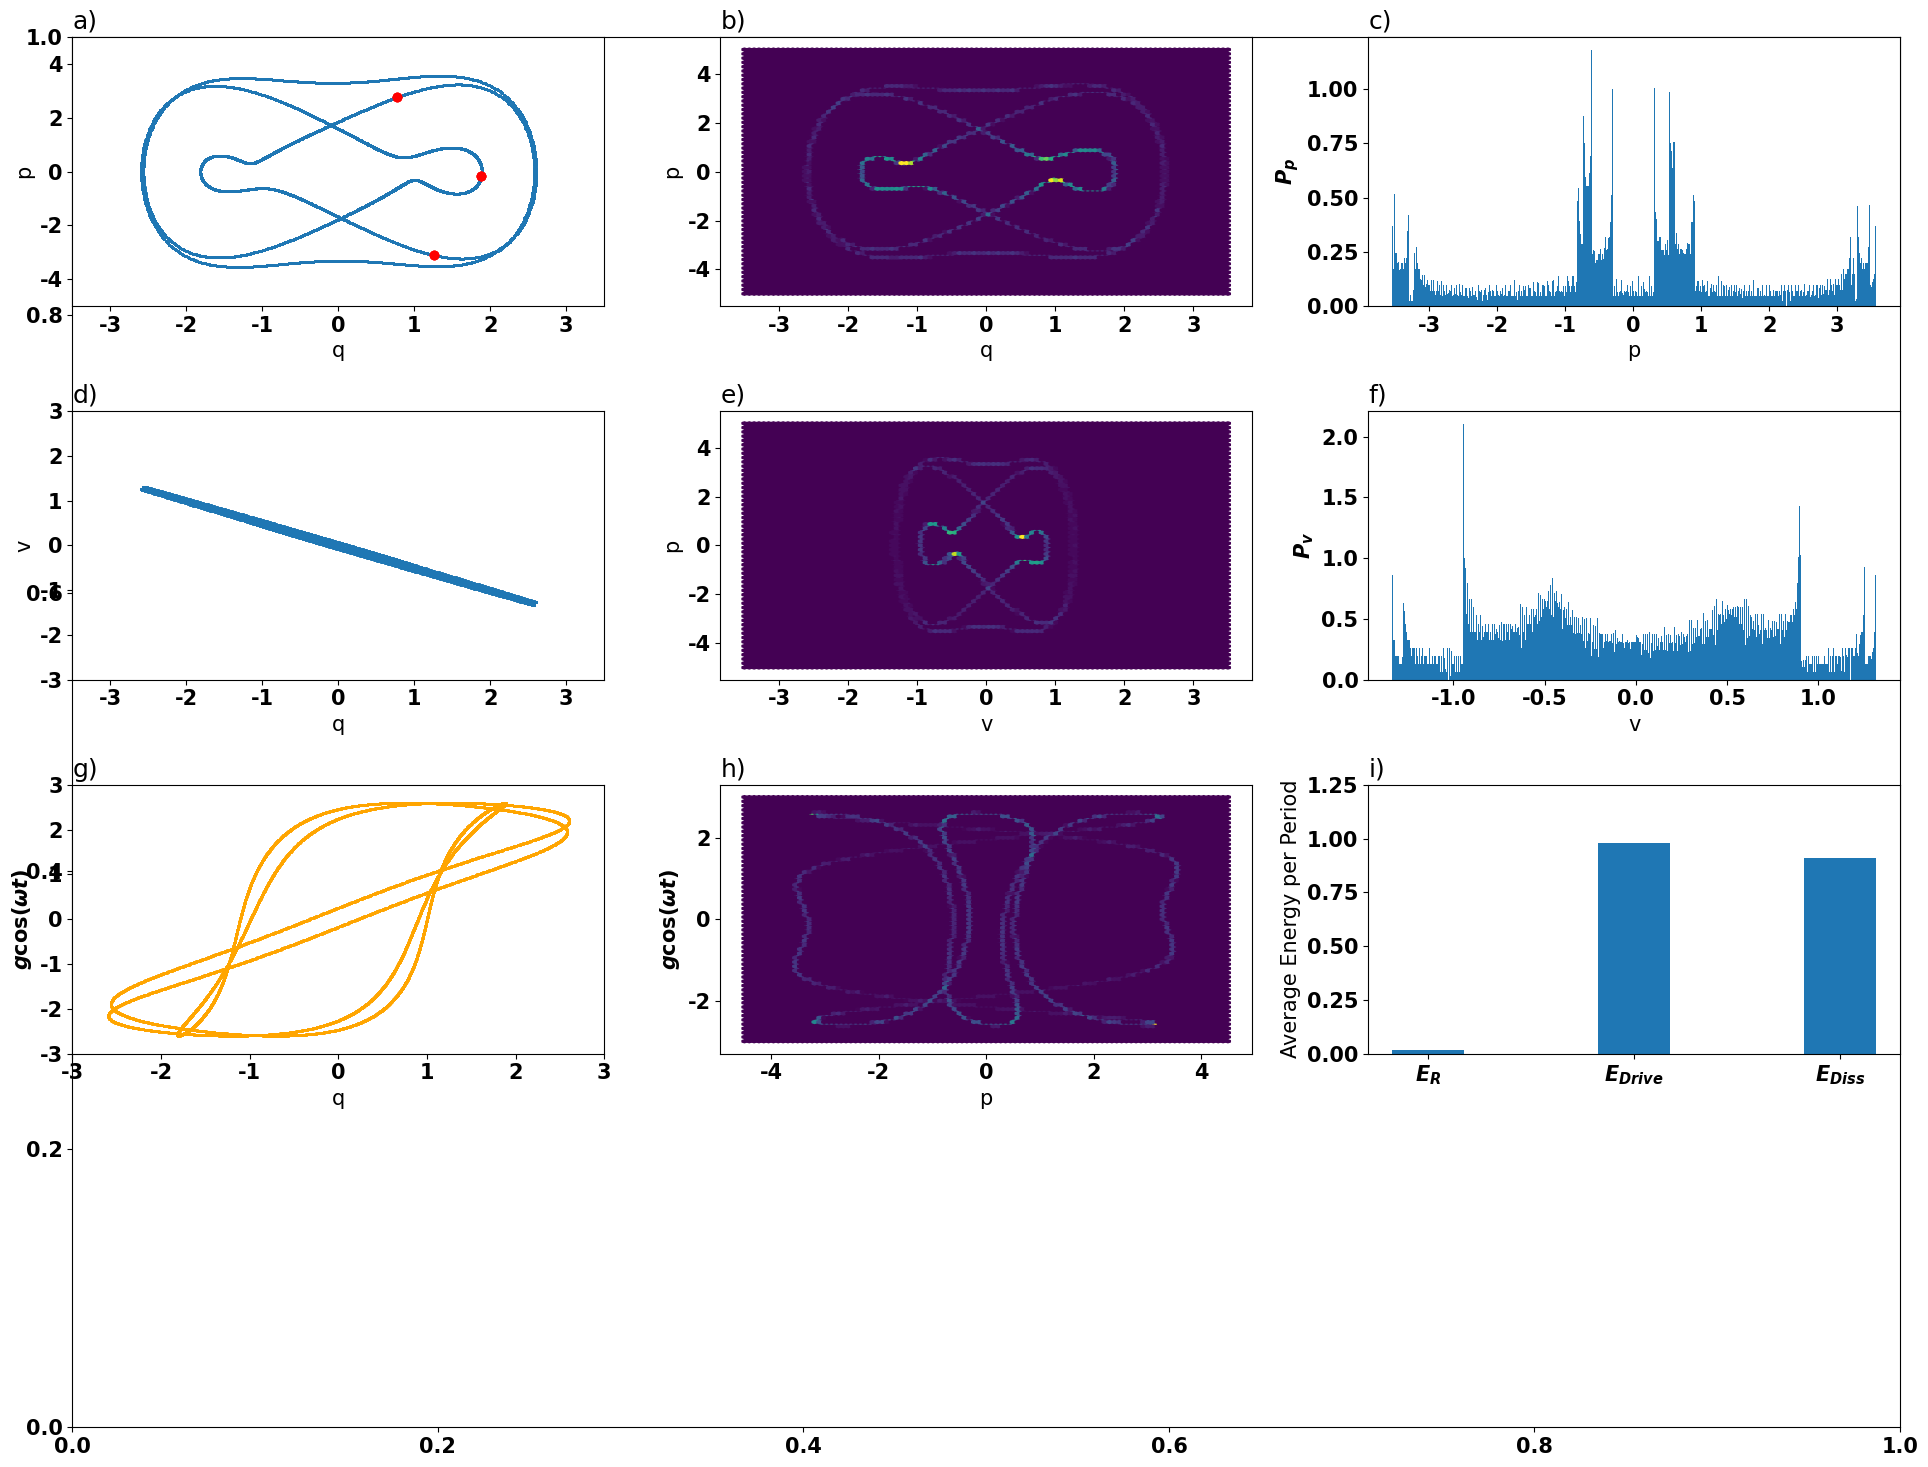

Here is the Python script that generated this plot:
import numpy as np
from scipy.integrate import odeint
'''import scipy.integrate as integrate'''
import matplotlib.pyplot as plt
import matplotlib
import math
import statistics
import sys
import operator
import collections
import time


font = {'family' : 'normal',
        'weight' : 'bold',
        'size'   : 15}

matplotlib.rc('font', **font)

#%% Setting parameters
# [redacted]
gam = 0.02
om = 1.0
kappa = 0.5
xi = 0.05
lam = 0.05

C = xi/kappa
R = kappa/lam/xi


# om = 1.3# these values are for happy whale
# xi = 0.2
# C = 1
# R = 0.98
# g=0.57
# gam = 0.125

#%% Define function integrated


def Harvest(x,t):

    # Assigning symbols to elements of x for ease
    q = x[0] #q is first state
    p = x[1]
    v = x[2]
    Edrive = x[3]
    Ediss = x[4]

    # Renaming some parameters -- but this seems like a re-write, see 25 onwards
    # lam = 1/(R*C)
    # xi = C*(xi/C)
    #Symbolic equations of motion
    dqdt = p
    dpdt = -q**3+q + g*math.cos(om*t)-2*gam*p+xi*v
    dvdt = -v/(R*C)-(xi/C)*p
    #Some other time integrals we want to compute
    dEdrive_dt = g*math.cos(om*t)*p #energy absorbed from drive
    dEdiss_dt = 2*gam*p*p # energy disspated through Gamma
    #    dEC = C*v*(-lam*v-(xi/C)*p) #energy in the capacitor
    dER = v*v/R #Energy in the resistor
    #    dOsc = p*(-q * q * q +  q + g * math.cos(om * t) - 2 * gam * p + xi * v) + (
    #                - q * q * q + q) * p # Energy IN the oscillator
    return [dqdt,dpdt,dvdt,dEdrive_dt,dEdiss_dt, dER]

#%% Creating empty lists to save values
dissList = []
driveList = []
effList = []
harvestList = []
#averagePoincare = []

# What is AveragePoincare ?

#%% What is this module -- are we scanning over g here ?
pointsList = [26014]
# pointsList = [98,99]
for i in pointsList:
    # print(i)
    g = i/10000.0
    # R=i/100

    t0 = time.time() #Calling computer clock

    x0 = [1,0,0,0,0,0] #Initial values. Change here.

    totPoints = 1000000
    periods = 1000
    pointPerPeroid = totPoints/periods

    t = np.linspace(0, periods*(2*math.pi)/om, totPoints)
    #Going from 0 to 50000, with 100000 points of data.

    x = odeint(Harvest, x0, t) #(Function, initial condition, time)

    #Going to produce five columns of results, first colum is q, then p , then v
    numOfPoints = 980000 #This is the transient number of points to be rejected right here

    q = x[:,0][numOfPoints:] #Starting FROM numOfPoints
    p = x[:,1][numOfPoints:]
    v = x[:,2][numOfPoints:]
    Edrive = x[:,3][numOfPoints:]
    Ediss = x[:,4][numOfPoints:]
    # Ecap = x[:,5][600000:]
    ER = x[:,5][numOfPoints:]
    # EOsc = x[:,7][600000:]

    #Utility function being defined on the fly for averaging energy throughput
    #   def Average(lst):
    #        return sum(lst) / len(lst)
    #Where do we use this?

    HEnergyinonedrive = (ER[-1]-ER[-(totPoints-(numOfPoints+1))])/((totPoints-numOfPoints)/pointPerPeroid)
    #160 because 200-40, Harvested energy in one drive (takes the last value subtracts before transient,
    #then divides by number of periods)
    Energyinonedrive = (Edrive[-1]-Edrive[-(totPoints-(numOfPoints+1))])/((totPoints-numOfPoints)/pointPerPeroid) #Driven energy
    DissEnergyinonedrive = (Ediss[-1]-Ediss[-(totPoints-(numOfPoints+1))])/((totPoints-numOfPoints)/pointPerPeroid)
    enEffNum = HEnergyinonedrive/Energyinonedrive


    dissList.append(DissEnergyinonedrive)
    driveList.append(Energyinonedrive)
    harvestList.append(HEnergyinonedrive)
    effList.append(enEffNum)

    # Data saved
    # Nice plotting set up

    fig, axes = plt.subplots(1,1,figsize=(20, 15), tight_layout=True)
    col = 4
    row = 3

    phase = plt.subplot(col,row,1)
    plt.scatter(q,p, s=1)

    #Translating to Poincare
    xs = []
    ys = []
    xs = [x[int(totPoints/periods)*i,0] for i in range(periods)]
    ys = [x[int(totPoints/periods)*i,1] for i in range(periods)]
    plt.scatter(xs[990:],ys[990:], color="red")
    #Poincare

    #   averagePoincare.append([statistics.mean(xs[9900:]), statistics.mean(ys[9900:])])
    #   What the heck is this ? Oh something we were doing earlier, not to worry

    plt.xlabel('q')
    plt.ylabel('p')
    plt.axis([-3.5, 3.5, -5,5])
    # plt.axis([-1.75,1.75,-1, 1])
    phase.set_title('a)', loc = 'left')
    # phase.set_title('Phase Space')



    EHistplt = plt.subplot(col,row,2)
    plt.hexbin(q,p, extent=[-3.5, 3.5, -5,5])
    # plt.hexbin(q,p, extent=[-1.75,1.75, -1, 1])
    plt.xlabel('q')
    plt.ylabel('p')
    EHistplt.set_title('b)', loc = 'left')
    # EHistplt.set_title("Histogram of Phase Space")


    Histogram = plt.subplot(col,row,3)
    plt.hist(p, bins=500, density = True)
    plt.xlabel('p')
    plt.ylabel(r'$P_p$')
    Histogram.set_title('c)', loc = 'left')
    # Histogram.set_title("Histogram of p")

    capacitor = [x * xi for x in v]

    CapSpace = plt.subplot(col, row, 4)
    plt.scatter(q, v,s=0.5, )
    plt.xlabel('q')
    plt.ylabel('v')
    plt.axis([-3.5,3.5, -3,3])
    # plt.axis([-1.5,1.5, -0.2,0.2])
    CapSpace.set_title('d)', loc = 'left')
    # CapSpace.set_title("Capacitor Space")

    HistCapacitor = plt.subplot(col,row,5)
    # plt.hexbin(q,capacitor, extent=[-3.5,3.5, -0.1,0.1])
    # plt.hexbin(p,v, extent=[-1,1, -0.2,0.2])
    plt.hexbin(v,p, extent=[-3.5, 3.5, -5,5])
    plt.xlabel('v')
    plt.ylabel('p')
    # plt.axis([-1.8,1.8, -0.4,0.4])
    HistCapacitor.set_title('e)', loc = 'left')
    # HistCapacitor.set_title("Histogram of Capacitor Space")

    HistogramV = plt.subplot(col,row,6)
    plt.hist(v, bins=500, density = True)
    plt.xlabel('v')
    plt.ylabel(r'$P_v$')
    HistogramV.set_title('f)', loc = 'left')
    # HistogramV.set_title("Histogram of v")

    damping = [x * -2 * gam for x in p]
    # What the heck is this ?
    # drove = [g * math.cos(om * t) for t in np.linspace(0, 100*(2*math.pi)/om, (totPoints-numOfPoints))]
    drove = [g * math.cos(om * t) for t in np.linspace(0, (totPoints-numOfPoints)/pointPerPeroid*(2*math.pi)/om, (totPoints-numOfPoints))]

    driving = plt.subplot(col, row, 7)
    plt.scatter(q, drove, c='orange',s=1)
    plt.xlabel("q")
    plt.ylabel(r'$g\mathrm{cos}(\omega t)$')
    plt.xlim(-3,3)
    plt.ylim(-3,3)
    # plt.axis([-1.75,1.75, -1,1])
    driving.set_title('g)', loc = 'left')
    # driving.set_title('Driving Force in Phase Space')


    HistDrive = plt.subplot(col,row,8)
    plt.hexbin(p,drove, extent=[-4.5,4.5, -3,3])
    # plt.hexbin(p,drove, extent=[-1.75,1.75, -1,1])
    plt.xlabel('p')
    plt.ylabel(r'$g\mathrm{cos}(\omega t)$')
    HistDrive.set_title('h)', loc = 'left')
    # HistDrive.set_title("Histogram of Driving Space")



    Histogramdrive = plt.subplot(col,row,9)
    labels = [r'$E_R$',r'$E_{Drive}$',r'$E_{Diss}$']
    barNum = [round(HEnergyinonedrive,3),round(Energyinonedrive,3),round(DissEnergyinonedrive,3)]
    x = np.arange(len(labels))
    width = 0.35
    Histogramdrive.bar(x, barNum, width)
    Histogramdrive.set_xticks(x)
    Histogramdrive.set_xticklabels(labels)
    plt.ylim(top=1.25)
    plt.ylabel('Average Energy per Period')
    Histogramdrive.set_title('i)', loc = 'left')

    t1 = time.time()
    print(t1-t0)



    plt.subplots_adjust(hspace=0.4, wspace=0.4)
    # plt.suptitle("Om = {}, xi = {}, C = {}, R = {}, g = {}, gam = {}".format(om, xi, C, R, g, gam), fontsize = 25)
    # plt.savefig('HistPlotxi{:.2f}g{:.4f}r{:.2f}om{:.3f}param.png'.format(xi,g,R,om),bbox_inches='tight', dpi = 100)
    plt.show()
    # plt.close('all')

# np.savetxt('paperOrbits/averages.dat', averagePoincare)



# plt.subplots(1, 1, figsize=(20, 15))
# col = 4
# row = 1



# dissEnergy = plt.subplot(col, row, 1)
# plt.plot(np.linspace(2.55, 2.61, len(dissList)), dissList)
# plt.axis([2.55,2.61,8.5,12.5])
# plt.xticks(fontsize= 15)
# plt.yticks(fontsize= 15)
# plt.xlabel('R', fontsize = 18)
# plt.ylabel('Ediss',fontsize = 18)
# plt.grid(True)
# plt.xticks(np.arange(2.55, 2.61, 0.01), rotation = 'vertical')


# driveEnergy = plt.subplot(col, row, 2)
# plt.plot(np.linspace(2.55, 2.61, len(driveList)), driveList)
# plt.axis([2.55,2.61,8.5,13])
# plt.xticks(fontsize= 15)
# plt.yticks(fontsize= 15)
# plt.xlabel('R',fontsize = 18)
# plt.ylabel('Edrive',fontsize = 18)
# plt.grid(True)
# plt.xticks(np.arange(2.55, 2.61, 0.01), rotation = 'vertical')


# harvestEnergy = plt.subplot(col, row, 3)
# plt.plot(np.linspace(2.55, 2.61, len(harvestList)), harvestList)
# plt.axis([2.55,2.61,0.154,0.166])
# plt.xticks(fontsize= 15)
# plt.yticks(fontsize= 15)
# plt.xlabel('R',fontsize = 18)
# plt.ylabel('EV',fontsize = 18)
# plt.grid(True)
# plt.xticks(np.arange(2.55, 2.61, 0.01), rotation = 'vertical')



# plt.subplots_adjust(hspace=0.5, wspace=0.3)
# # plt.suptitle("Om = {}, xi = {}, C = {}, g = {}, gam = {}".format(om, xi, C, g, gam), fontsize=25)
# plt.savefig('finalcountdown/AndreScanFinal4xi{:.2f}g{:.2f}om{:.2f}.png'.format(xi, g, om), bbox_inches='tight', dpi=100)
# plt.close('all')

# plt.plot(np.linspace(2.55, 2.61, len(effList)), effList)
# plt.axis([2.55,2.61, 0.013, 0.018])
# plt.xticks(fontsize= 15)
# plt.yticks(fontsize= 15)
# plt.xlabel('R',fontsize = 18)
# plt.ylabel('Energy Efficiency',fontsize = 18)
# plt.grid(True)
# plt.xticks(np.arange(2.55, 2.61, 0.01), rotation = 'vertical')
# plt.savefig('finalcountdown/AndreScanFinal4withEffxi{:.2f}g{:.2f}om{:.2f}.png'.format(xi, g, om), bbox_inches='tight', dpi=100)

# np.savetxt('finalcountdown/energyListFlat.dat', [DissEnergyinonedrive,Energyinonedrive,HEnergyinonedrive,enEffNum])